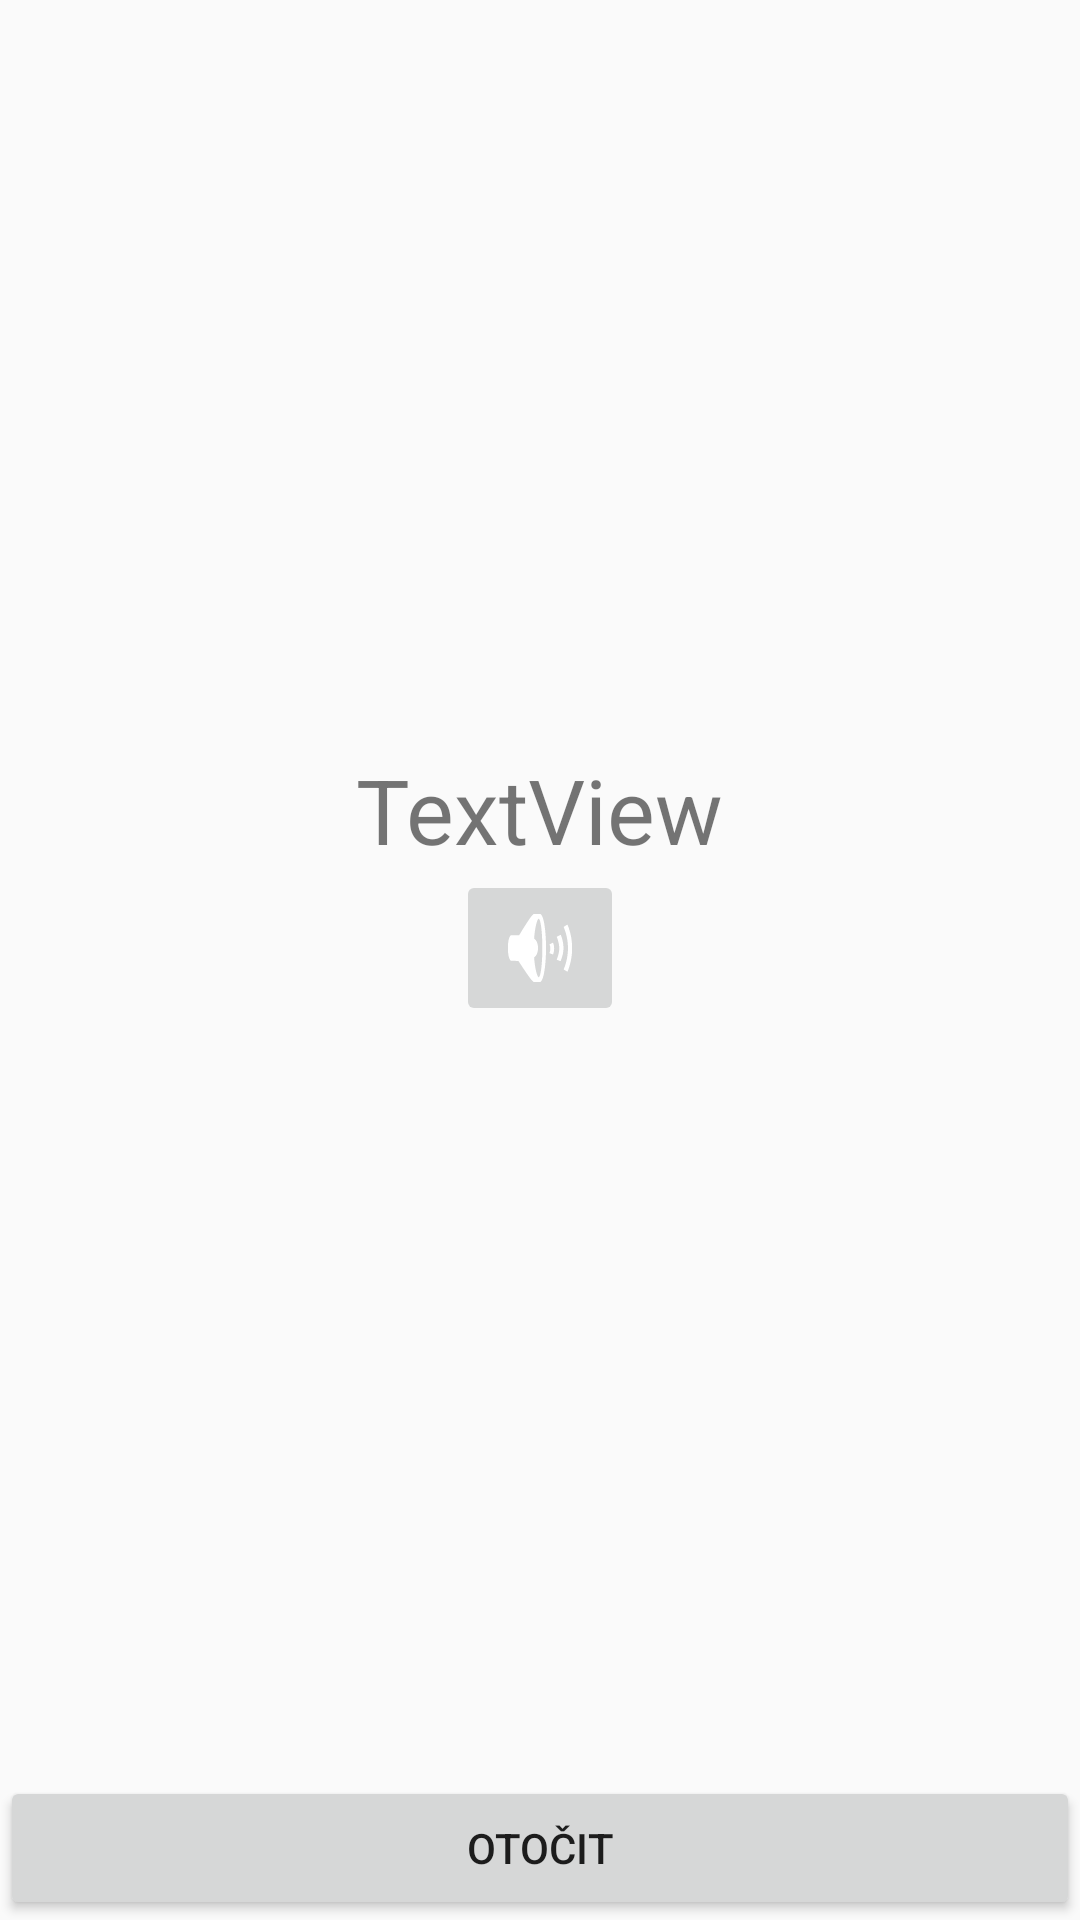

Android layout source for this screen:
<!-- AndroidManifest.xml: application theme AppTheme -->
<!-- res/layout/fragment_learning_session.xml -->
<?xml version="1.0" encoding="utf-8"?>

<LinearLayout xmlns:android="http://schemas.android.com/apk/res/android"
    android:layout_width="match_parent"
    android:layout_height="match_parent"
    android:gravity="bottom|center"
    android:orientation="vertical" >

    <LinearLayout
        android:layout_width="match_parent"
        android:layout_height="wrap_content"
        android:layout_weight="1.00"
        android:gravity="center|center_vertical"
        android:orientation="vertical" >

        <TextView
            android:id="@+id/first_word_textView"
            android:layout_width="wrap_content"
            android:layout_height="wrap_content"
            android:text="TextView"
            android:textSize="30dp" />
        
        <ImageButton
            android:id="@+id/speak_out_button"
            android:layout_width="wrap_content"
            android:layout_height="wrap_content"
            android:src="@android:drawable/ic_lock_silent_mode_off"
            android:enabled="false"
            android:text="Button" 
            />

    </LinearLayout>

    <Button
        android:id="@+id/flip_button"
        android:layout_width="match_parent"
        android:layout_height="wrap_content"
        android:text="Otočit" />

</LinearLayout>
<!-- resources referenced by this layout -->
<resources>
  <style name="AppTheme" parent="AppBaseTheme">
          
      </style>
  <style name="AppBaseTheme" parent="Theme.AppCompat.Light">
          
      </style>
</resources>
